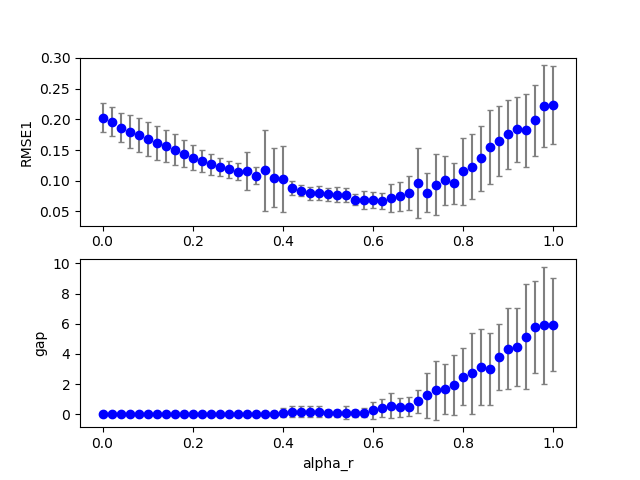

The file beside this chart, header and first rows:
2, 0, 8, 200, 100, 0.460000, 0.160000, 0.000000, 1.420000, 0.000000, 0.000000, 0.100000, 0.100000, 0.100000, 1.000000, 0.100000, 0.133188, 0.000000, 0.000000
2, 0, 3, 200, 100, 0.46, 0.06, 0.000000, 1.42, 0.000000, 0.000000, 0.1, 0.1, 0.1, 1, 0.1, 0.1624, 0.000000, 0.000000
2, 0, 12, 200, 100, 0.46, 0.24, 0.000000, 1.42, 0.000000, 0.000000, 0.1, 0.1, 0.1, 1, 0.1, 0.1173, 0.000000, 0.000000
2, 0, 11, 200, 100, 0.46, 0.22, 0.000000, 1.42, 0.000000, 0.000000, 0.1, 0.1, 0.1, 1, 0.1, 0.1215, 0.000000, 0.000000
2, 0, 4, 200, 100, 0.46, 0.08, 0.000000, 1.42, 0.000000, 0.000000, 0.1, 0.1, 0.1, 1, 0.1, 0.1555, 0.000000, 0.000000
2, 0, 0, 200, 100, 0.46, 0.000000, 0.000000, 1.42, 0.000000, 0.000000, 0.1, 0.1, 0.1, 1, 0.1, 0.1904, 0.000000, 0.000000
2, 0, 43, 200, 100, 0.46, 0.86, 0.000000, 1.42, 0.000000, 0.000000, 0.1, 0.1, 0.1, 1, 0.1, 0.1315, 0.000000, 1
2, 0, 9, 200, 100, 0.46, 0.18, 0.000000, 1.42, 0.000000, 0.000000, 0.1, 0.1, 0.1, 1, 0.1, 0.1296, 0.000000, 0.000000
2, 0, 42, 200, 100, 0.46, 0.84, 0.000000, 1.42, 0.000000, 0.000000, 0.1, 0.1, 0.1, 1, 0.1, 0.1193, 0.000000, 3
2, 0, 19, 200, 100, 0.46, 0.38, 0.000000, 1.42, 0.000000, 0.000000, 0.1, 0.1, 0.1, 1, 0.1, 0.1114, 0.000000, 0.000000
2, 0, 26, 200, 100, 0.46, 0.52, 0.000000, 1.42, 0.000000, 0.000000, 0.1, 0.1, 0.1, 1, 0.1, 0.08295, 0.000000, 0.000000
2, 0, 35, 200, 100, 0.46, 0.7, 0.000000, 1.42, 0.000000, 0.000000, 0.1, 0.1, 0.1, 1, 0.1, 0.2017, 0.000000, 1
2, 0, 29, 200, 100, 0.46, 0.58, 0.000000, 1.42, 0.000000, 0.000000, 0.1, 0.1, 0.1, 1, 0.1, 0.06552, 0.000000, 0.000000
2, 0, 25, 200, 100, 0.46, 0.5, 0.000000, 1.42, 0.000000, 0.000000, 0.1, 0.1, 0.1, 1, 0.1, 0.08839, 0.000000, 0.000000
2, 0, 15, 200, 100, 0.46, 0.3, 0.000000, 1.42, 0.000000, 0.000000, 0.1, 0.1, 0.1, 1, 0.1, 0.1183, 0.000000, 0.000000
2, 0, 7, 200, 100, 0.46, 0.14, 0.000000, 1.42, 0.000000, 0.000000, 0.1, 0.1, 0.1, 1, 0.1, 0.1351, 0.000000, 0.000000
2, 0, 47, 200, 100, 0.46, 0.94, 0.000000, 1.42, 0.000000, 0.000000, 0.1, 0.1, 0.1, 1, 0.1, 0.1794, 0.000000, 7
2, 0, 33, 200, 100, 0.46, 0.66, 0.000000, 1.42, 0.000000, 0.000000, 0.1, 0.1, 0.1, 1, 0.1, 0.091, 0.000000, 0.000000
2, 0, 36, 200, 100, 0.46, 0.72, 0.000000, 1.42, 0.000000, 0.000000, 0.1, 0.1, 0.1, 1, 0.1, 0.05059, 0.000000, 3
2, 0, 46, 200, 100, 0.46, 0.92, 0.000000, 1.42, 0.000000, 0.000000, 0.1, 0.1, 0.1, 1, 0.1, 0.2281, 0.000000, 3
2, 0, 24, 200, 100, 0.46, 0.48, 0.000000, 1.42, 0.000000, 0.000000, 0.1, 0.1, 0.1, 1, 0.1, 0.09045, 0.000000, 0.000000
2, 0, 13, 200, 100, 0.46, 0.26, 0.000000, 1.42, 0.000000, 0.000000, 0.1, 0.1, 0.1, 1, 0.1, 0.1166, 0.000000, 0.000000
2, 0, 5, 200, 100, 0.46, 0.1, 0.000000, 1.42, 0.000000, 0.000000, 0.1, 0.1, 0.1, 1, 0.1, 0.1478, 0.000000, 0.000000
2, 0, 10, 200, 100, 0.46, 0.2, 0.000000, 1.42, 0.000000, 0.000000, 0.1, 0.1, 0.1, 1, 0.1, 0.1267, 0.000000, 0.000000
2, 0, 6, 200, 100, 0.46, 0.12, 0.000000, 1.42, 0.000000, 0.000000, 0.1, 0.1, 0.1, 1, 0.1, 0.1428, 0.000000, 0.000000
2, 0, 1, 200, 100, 0.46, 0.02, 0.000000, 1.42, 0.000000, 0.000000, 0.1, 0.1, 0.1, 1, 0.1, 0.1816, 0.000000, 0.000000
2, 0, 20, 200, 100, 0.46, 0.4, 0.000000, 1.42, 0.000000, 0.000000, 0.1, 0.1, 0.1, 1, 0.1, 0.1161, 0.000000, 0.000000
2, 0, 16, 200, 100, 0.46, 0.32, 0.000000, 1.42, 0.000000, 0.000000, 0.1, 0.1, 0.1, 1, 0.1, 0.1159, 0.000000, 0.000000
2, 0, 17, 200, 100, 0.46, 0.34, 0.000000, 1.42, 0.000000, 0.000000, 0.1, 0.1, 0.1, 1, 0.1, 0.1201, 0.000000, 0.000000
2, 0, 37, 200, 100, 0.46, 0.74, 0.000000, 1.42, 0.000000, 0.000000, 0.1, 0.1, 0.1, 1, 0.1, 0.09548, 0.000000, 3
2, 0, 39, 200, 100, 0.46, 0.78, 0.000000, 1.42, 0.000000, 0.000000, 0.1, 0.1, 0.1, 1, 0.1, 0.08765, 0.000000, 4
2, 0, 18, 200, 100, 0.46, 0.36, 0.000000, 1.42, 0.000000, 0.000000, 0.1, 0.1, 0.1, 1, 0.1, 0.1183, 0.000000, 0.000000
2, 0, 34, 200, 100, 0.46, 0.68, 0.000000, 1.42, 0.000000, 0.000000, 0.1, 0.1, 0.1, 1, 0.1, 0.09837, 0.000000, 0.000000
2, 0, 30, 200, 100, 0.46, 0.6, 0.000000, 1.42, 0.000000, 0.000000, 0.1, 0.1, 0.1, 1, 0.1, 0.08095, 0.000000, 0.000000
2, 0, 40, 200, 100, 0.46, 0.8, 0.000000, 1.42, 0.000000, 0.000000, 0.1, 0.1, 0.1, 1, 0.1, 0.1053, 0.000000, 4
2, 0, 31, 200, 100, 0.46, 0.62, 0.000000, 1.42, 0.000000, 0.000000, 0.1, 0.1, 0.1, 1, 0.1, 0.05821, 0.000000, 0.000000
2, 0, 2, 200, 100, 0.46, 0.04, 0.000000, 1.42, 0.000000, 0.000000, 0.1, 0.1, 0.1, 1, 0.1, 0.1711, 0.000000, 0.000000
2, 0, 14, 200, 100, 0.46, 0.28, 0.000000, 1.42, 0.000000, 0.000000, 0.1, 0.1, 0.1, 1, 0.1, 0.1143, 0.000000, 0.000000
2, 0, 38, 200, 100, 0.46, 0.76, 0.000000, 1.42, 0.000000, 0.000000, 0.1, 0.1, 0.1, 1, 0.1, 0.08274, 0.000000, 5
2, 0, 22, 200, 100, 0.46, 0.44, 0.000000, 1.42, 0.000000, 0.000000, 0.1, 0.1, 0.1, 1, 0.1, 0.09957, 0.000000, 0.000000
2, 0, 21, 200, 100, 0.46, 0.42, 0.000000, 1.42, 0.000000, 0.000000, 0.1, 0.1, 0.1, 1, 0.1, 0.1219, 0.000000, 0.000000
2, 0, 32, 200, 100, 0.46, 0.64, 0.000000, 1.42, 0.000000, 0.000000, 0.1, 0.1, 0.1, 1, 0.1, 0.05864, 0.000000, 0.000000
2, 0, 44, 200, 100, 0.46, 0.88, 0.000000, 1.42, 0.000000, 0.000000, 0.1, 0.1, 0.1, 1, 0.1, 0.1367, 0.000000, 2
2, 0, 27, 200, 100, 0.46, 0.54, 0.000000, 1.42, 0.000000, 0.000000, 0.1, 0.1, 0.1, 1, 0.1, 0.09018, 0.000000, 0.000000
2, 0, 28, 200, 100, 0.46, 0.56, 0.000000, 1.42, 0.000000, 0.000000, 0.1, 0.1, 0.1, 1, 0.1, 0.06812, 0.000000, 0.000000
2, 0, 41, 200, 100, 0.46, 0.82, 0.000000, 1.42, 0.000000, 0.000000, 0.1, 0.1, 0.1, 1, 0.1, 0.1064, 0.000000, 2
2, 0, 45, 200, 100, 0.46, 0.9, 0.000000, 1.42, 0.000000, 0.000000, 0.1, 0.1, 0.1, 1, 0.1, 0.1658, 0.000000, 2
2, 0, 23, 200, 100, 0.46, 0.46, 0.000000, 1.42, 0.000000, 0.000000, 0.1, 0.1, 0.1, 1, 0.1, 0.09694, 0.000000, 0.000000
2, 1, 0, 200, 100, 0.46, 0.000000, 0.000000, 1.42, 0.000000, 0.000000, 0.1, 0.1, 0.1, 1, 0.1, 0.1781, 0.000000, 0.000000
2, 1, 7, 200, 100, 0.46, 0.14, 0.000000, 1.42, 0.000000, 0.000000, 0.1, 0.1, 0.1, 1, 0.1, 0.1257, 0.000000, 0.000000
2, 1, 3, 200, 100, 0.46, 0.06, 0.000000, 1.42, 0.000000, 0.000000, 0.1, 0.1, 0.1, 1, 0.1, 0.1431, 0.000000, 0.000000
2, 0, 49, 200, 100, 0.46, 0.98, 0.000000, 1.42, 0.000000, 0.000000, 0.1, 0.1, 0.1, 1, 0.1, 0.223, 0.000000, 2
2, 1, 2, 200, 100, 0.46, 0.04, 0.000000, 1.42, 0.000000, 0.000000, 0.1, 0.1, 0.1, 1, 0.1, 0.1504, 0.000000, 0.000000
2, 1, 4, 200, 100, 0.46, 0.08, 0.000000, 1.42, 0.000000, 0.000000, 0.1, 0.1, 0.1, 1, 0.1, 0.1424, 0.000000, 0.000000
2, 0, 50, 200, 100, 0.46, 1, 0.000000, 1.42, 0.000000, 0.000000, 0.1, 0.1, 0.1, 1, 0.1, 0.2533, 0.000000, 6
2, 1, 8, 200, 100, 0.46, 0.16, 0.000000, 1.42, 0.000000, 0.000000, 0.1, 0.1, 0.1, 1, 0.1, 0.1242, 0.000000, 0.000000
2, 1, 5, 200, 100, 0.46, 0.1, 0.000000, 1.42, 0.000000, 0.000000, 0.1, 0.1, 0.1, 1, 0.1, 0.1354, 0.000000, 0.000000
2, 1, 9, 200, 100, 0.46, 0.18, 0.000000, 1.42, 0.000000, 0.000000, 0.1, 0.1, 0.1, 1, 0.1, 0.1214, 0.000000, 0.000000
2, 0, 48, 200, 100, 0.46, 0.96, 0.000000, 1.42, 0.000000, 0.000000, 0.1, 0.1, 0.1, 1, 0.1, 0.1646, 0.000000, 4
2, 1, 11, 200, 100, 0.46, 0.22, 0.000000, 1.42, 0.000000, 0.000000, 0.1, 0.1, 0.1, 1, 0.1, 0.1177, 0.000000, 0.000000
2, 1, 13, 200, 100, 0.46, 0.26, 0.000000, 1.42, 0.000000, 0.000000, 0.1, 0.1, 0.1, 1, 0.1, 0.1163, 0.000000, 0.000000
... 959 more rows
